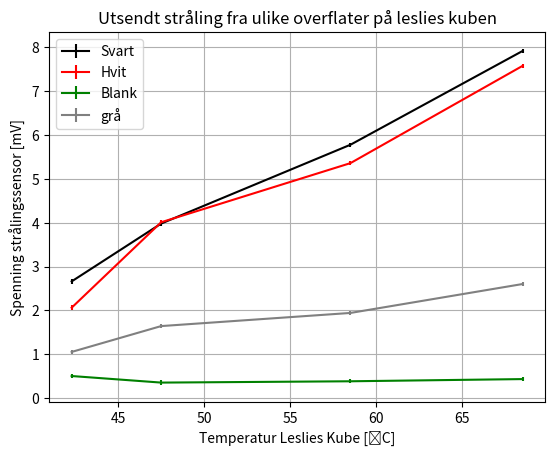

This chart was generated by the following Python code:
import matplotlib.pyplot as plt 
import numpy as np

stefan_boltzmann = 5.67e-8

svart = [2.66, 3.98, 5.78, 7.92]
hvit = [2.06, 4.01, 5.36, 7.58]
blank = [0.50, 0.35, 0.38, 0.43]
grå = [1.05, 1.64, 1.94, 2.60]

x = [42.3, 47.5, 58.5, 68.5]

line1 = plt.errorbar(x, svart, yerr=0.05, color="black")
line2 = plt.errorbar(x, hvit, yerr=0.05, color="red")
line3 = plt.errorbar(x, blank, yerr=0.05, color="green")
line4 = plt.errorbar(x, grå, yerr=0.05, color="grey")

plt.title("Utsendt stråling fra ulike overflater på leslies kuben")
plt.xlabel("Temperatur Leslies Kube [˚C]")
plt.ylabel("Spenning strålingssensor [mV]")

plt.legend([line1,line2,line3,line4], ["Svart", "Hvit", "Blank", "grå"])
plt.grid()
plt.show()